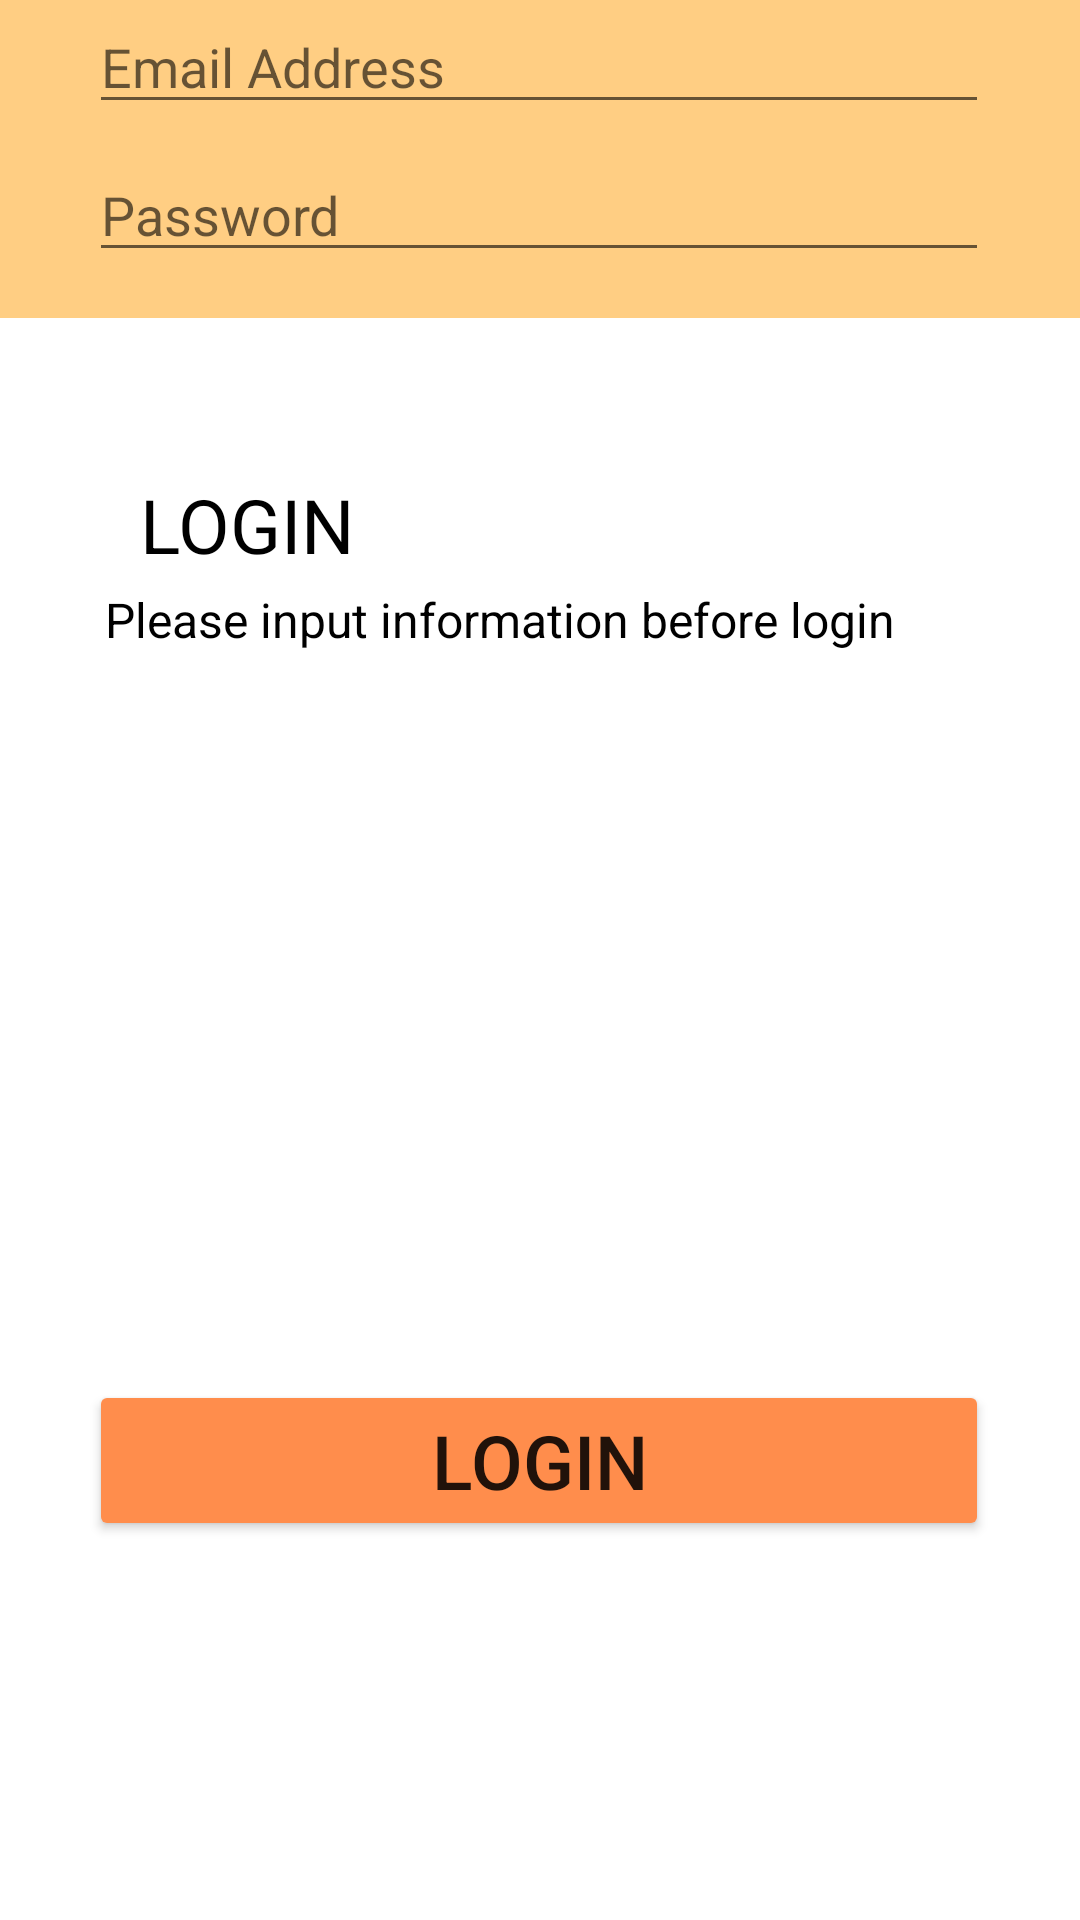

Write the Android layout XML for this screen, with the resource values it uses.
<!-- AndroidManifest.xml: application theme Theme.Findmypet -->
<!-- res/layout/activity_login_page.xml -->
<?xml version="1.0" encoding="utf-8"?>
<androidx.constraintlayout.widget.ConstraintLayout xmlns:android="http://schemas.android.com/apk/res/android"
    xmlns:app="http://schemas.android.com/apk/res-auto"
    xmlns:tools="http://schemas.android.com/tools"
    android:layout_width="match_parent"
    android:layout_height="match_parent"
    tools:context=".LoginPage"
    android:background="#FFCE83"
    >


    <View
        android:id="@+id/viewbg"
        android:layout_width="410dp"
        android:layout_height="534dp"
        android:background="@color/white"
        app:layout_constraintBottom_toBottomOf="parent"
        app:layout_constraintStart_toStartOf="parent"
        app:layout_constraintTop_toTopOf="parent"
        app:layout_constraintVertical_bias="1.0" />

    <EditText
        android:id="@+id/login_inp_password"
        android:layout_width="300dp"
        android:layout_height="wrap_content"
        android:layout_marginTop="8dp"
        android:ems="10"
        android:hint="Password"
        android:inputType="textPassword"
        app:layout_constraintEnd_toEndOf="parent"
        app:layout_constraintHorizontal_bias="0.495"
        app:layout_constraintStart_toStartOf="parent"
        app:layout_constraintTop_toBottomOf="@+id/login_inp_email" />

    <TextView
        android:id="@+id/textView2"
        android:layout_width="wrap_content"
        android:layout_height="wrap_content"
        android:layout_marginTop="52dp"
        android:text="LOGIN"
        android:textColor="@color/black"
        android:textSize="25dp"
        app:layout_constraintEnd_toEndOf="parent"
        app:layout_constraintHorizontal_bias="0.162"
        app:layout_constraintStart_toStartOf="parent"
        app:layout_constraintTop_toTopOf="@+id/viewbg" />

    <TextView
        android:id="@+id/textView3"
        android:layout_width="wrap_content"
        android:layout_height="wrap_content"
        android:layout_marginTop="4dp"
        android:text="Please input information before login "
        android:textColor="@color/black"
        android:textSize="16dp"
        app:layout_constraintEnd_toEndOf="parent"
        app:layout_constraintHorizontal_bias="0.379"
        app:layout_constraintStart_toStartOf="parent"
        app:layout_constraintTop_toBottomOf="@+id/textView2" />

    <EditText
        android:id="@+id/login_inp_email"
        android:layout_width="300dp"
        android:layout_height="wrap_content"
        android:ems="10"
        android:hint="Email Address"
        android:inputType="text"
        app:layout_constraintEnd_toEndOf="parent"
        app:layout_constraintHorizontal_bias="0.495"
        app:layout_constraintStart_toStartOf="parent"
        tools:layout_editor_absoluteY="332dp" />

    <Button
        android:id="@+id/login_btnLogin"
        android:layout_width="300dp"
        android:layout_height="wrap_content"
        android:layout_marginTop="460dp"
        android:backgroundTint="#FF8D4C"
        android:text="Login"
        android:textSize="25dp"
        app:layout_constraintEnd_toEndOf="parent"
        app:layout_constraintHorizontal_bias="0.497"
        app:layout_constraintStart_toStartOf="parent"
        app:layout_constraintTop_toTopOf="parent" />



</androidx.constraintlayout.widget.ConstraintLayout>
<!-- resources referenced by this layout -->
<resources>
  <color name="black">#FF000000</color>
  <color name="white">#FFFFFFFF</color>
  <style name="Theme.Findmypet" parent="Theme.MaterialComponents.DayNight.NoActionBar">
          
          <item name="colorPrimary">@color/navbar_bg</item>
          <item name="colorPrimaryVariant">@color/purple_700</item>
          <item name="colorOnPrimary">@color/black</item>
          
          <item name="colorSecondary">@color/teal_200</item>
          <item name="colorSecondaryVariant">@color/teal_700</item>
          <item name="colorOnSecondary">@color/black</item>
          
          <item name="android:statusBarColor">?attr/colorPrimaryVariant</item>
          <item name="actionMenuTextAppearance">@color/black</item>
          
  
      </style>
  <color name="navbar_bg">#FFCE83</color>
  <color name="purple_700">#FF3700B3</color>
  <color name="teal_200">#FF03DAC5</color>
  <color name="teal_700">#FF018786</color>
</resources>
